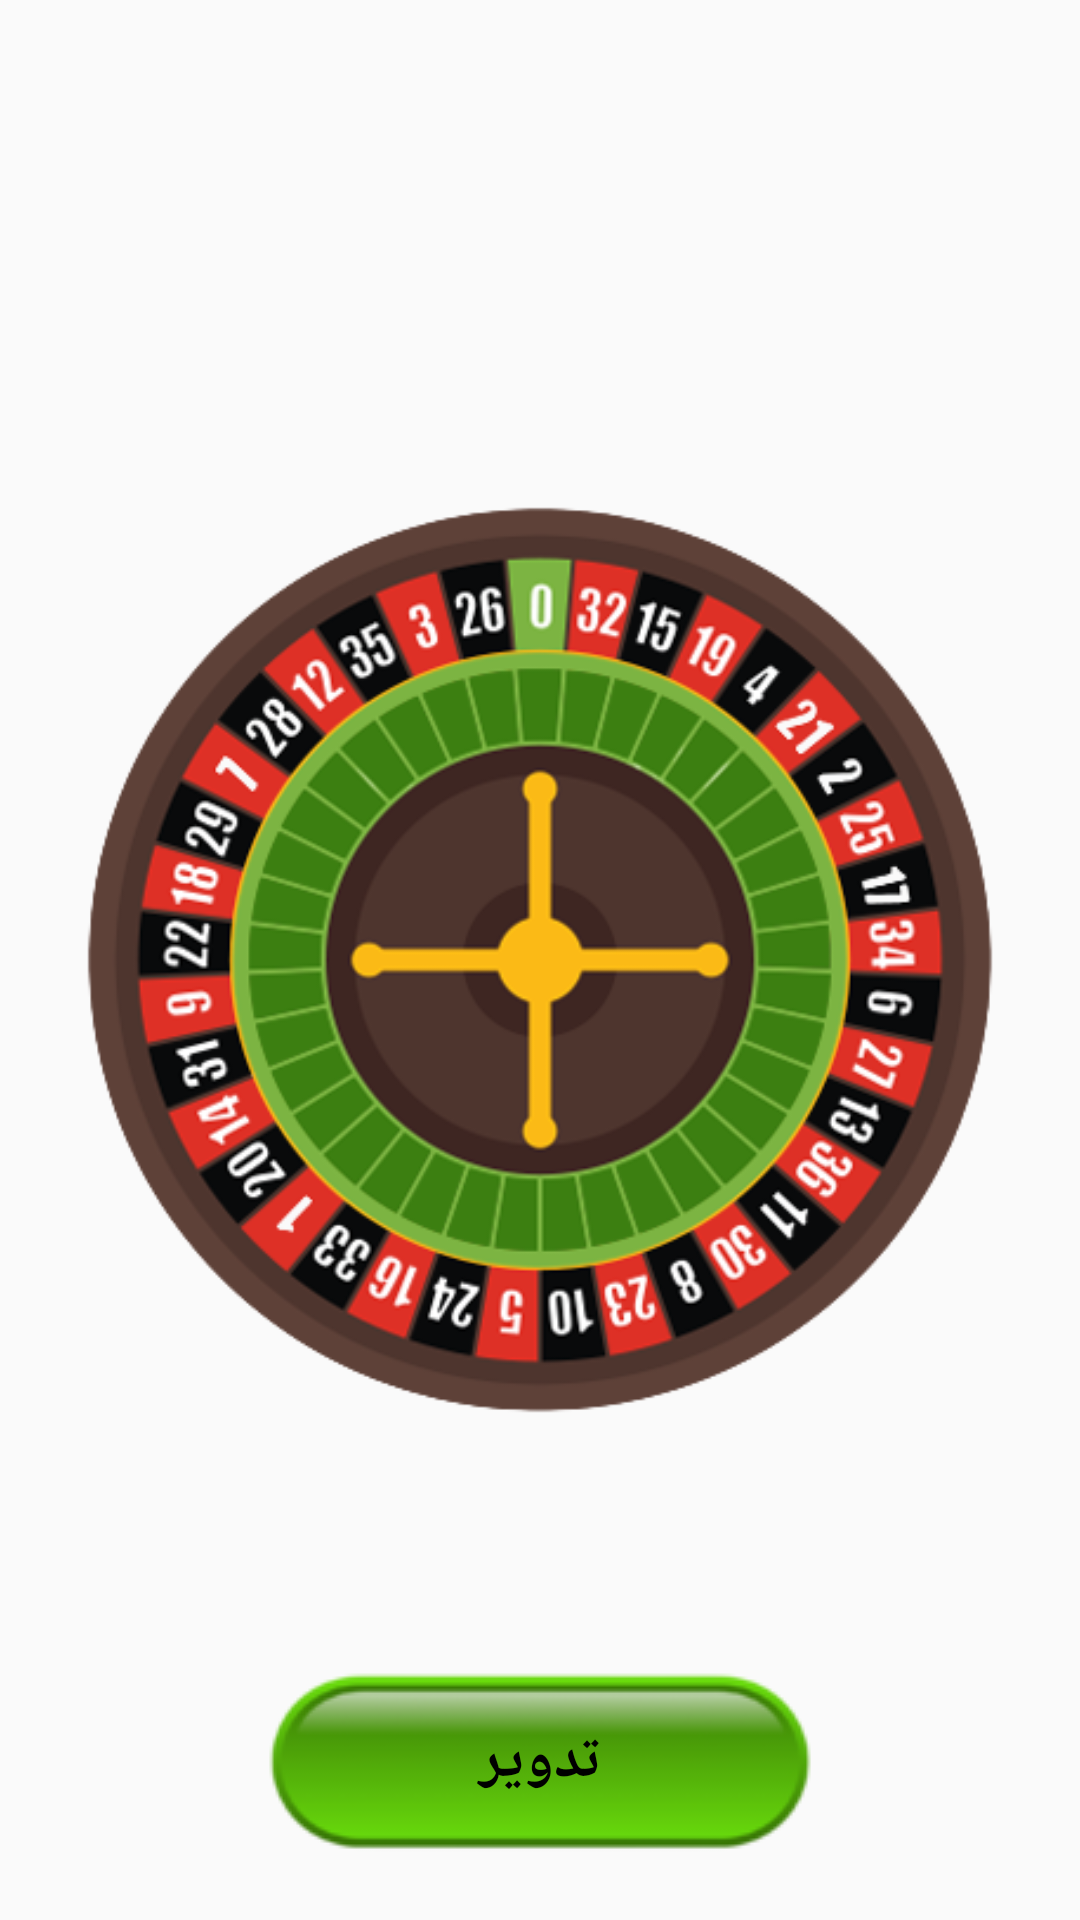

Android layout source for this screen:
<!-- AndroidManifest.xml: application theme AppTheme -->
<!-- res/layout/activity_wheel.xml -->
<?xml version="1.0" encoding="utf-8"?>
<RelativeLayout
    xmlns:android="http://schemas.android.com/apk/res/android"
    xmlns:app="http://schemas.android.com/apk/res-auto"
    xmlns:tools="http://schemas.android.com/tools"
    android:layout_width="match_parent"
    android:layout_height="match_parent"
    tools:context=".WheelActivity">

    <Button
        android:id="@+id/btn_spin"
        android:layout_width="wrap_content"
        android:layout_height="wrap_content"
        android:layout_alignParentBottom="true"
        android:layout_centerHorizontal="true"
        android:layout_marginBottom="15dp"
        android:text="@string/spin"
        android:textSize="20sp"
        android:textStyle="bold"
        android:textColor="@android:color/black"
        android:background="@drawable/bg_img_btn_green_rb"
        />


    <ImageView
        android:id="@+id/iv_wheel"
        android:layout_width="match_parent"
        android:layout_height="wrap_content"
        app:srcCompat="@drawable/img_roulette"
        android:layout_marginStart="20dp"
        android:layout_marginEnd="20dp"
        android:scaleType="centerInside"
        android:adjustViewBounds="true"
        android:layout_centerInParent="true" />

    <ImageView
        android:id="@+id/iv_arrow"
        android:layout_width="wrap_content"
        android:layout_height="60dp"
        android:layout_above="@id/iv_wheel"
        android:layout_centerHorizontal="true"
        android:scaleType="centerInside"
        app:srcCompat="@drawable/img_arrow_down"
        />
    <TextView
        android:id="@+id/tv_result"
        android:layout_width="wrap_content"
        android:layout_height="wrap_content"
        android:layout_above="@id/iv_arrow"
        android:layout_centerHorizontal="true"
        android:text=""
        android:textSize="32sp"
        android:textColor="@android:color/black"
        />

</RelativeLayout>
<!-- resources referenced by this layout -->
<resources>
  <!-- drawable bg_img_btn_green_rb: png bitmap (drawable, 6020 bytes) -->
  <!-- drawable img_roulette: png bitmap (drawable, 142177 bytes) -->
  <string name="spin">تدوير</string>
  <style name="AppTheme" parent="Theme.AppCompat.Light.NoActionBar">
          
          <item name="colorPrimary">@color/colorPrimary</item>
          <item name="colorPrimaryDark">@color/colorPrimaryDark</item>
          <item name="colorAccent">@color/colorAccent</item>
      </style>
  <color name="colorPrimary">#57AF0F</color>
  <color name="colorPrimaryDark">#5DA128</color>
  <color name="colorAccent">#133707</color>
</resources>
